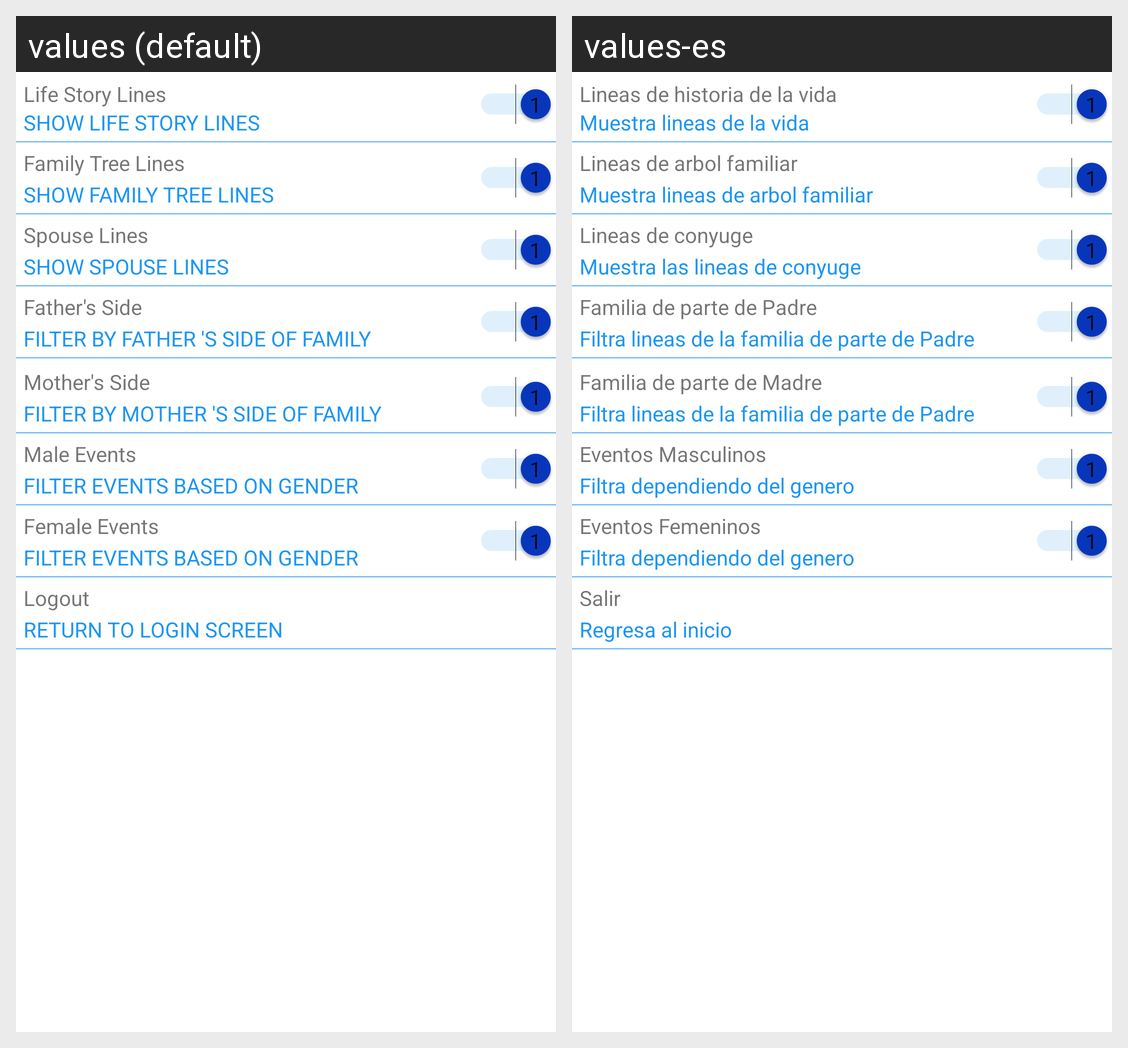

The Android screen above is rendered under two locales of the same app. Produce the string resources it draws, with the default and per-locale values.
Android screen res/layout/activity_settings.xml rendered under 2 locales, left to right: values (default), values-es. Device: Nexus 5 (rendered at 1080×1920; each locale shown at half size, 540×960, under a caption strip naming it); theme Theme.Client.
Strings drawn on this screen, with the default value and each locale's value (text and hints the layout hard-codes, and strings that could not be matched under every locale, appear in the picture but are not listed):

lifeStory
  values: Life Story Lines
  values-es: Lineas de historia de la vida

lifeStoryBottom
  values: SHOW LIFE STORY LINES
  values-es: Muestra lineas de la vida

familyTree
  values: Family Tree Lines
  values-es: Lineas de arbol familiar

familyTreeBottom
  values: SHOW FAMILY TREE LINES
  values-es: Muestra lineas de arbol familiar

spouseLines
  values: Spouse Lines
  values-es: Lineas de conyuge

spouseLinesBottom
  values: SHOW SPOUSE LINES
  values-es: Muestra las lineas de conyuge

fatherSide
  values: Father's Side
  values-es: Familia de parte de Padre

fatherSideBottom
  values: FILTER BY FATHER 'S SIDE OF FAMILY
  values-es: Filtra lineas de la familia de parte de Padre

motherSide
  values: Mother's Side
  values-es: Familia de parte de Madre

motherSideBottom
  values: FILTER BY MOTHER 'S SIDE OF FAMILY
  values-es: Filtra lineas de la familia de parte de Padre

maleEvents
  values: Male Events
  values-es: Eventos Masculinos

genderBottom
  values: FILTER EVENTS BASED ON GENDER
  values-es: Filtra dependiendo del genero

femaleEvents
  values: Female Events
  values-es: Eventos Femeninos

logout
  values: Logout
  values-es: Salir

logoutBottom
  values: RETURN TO LOGIN SCREEN
  values-es: Regresa al inicio
